4-way image classification set "neural" from GitHub (Baldunica/neural); label vocabulary: broadleaf plant, grass, soil, soybean.

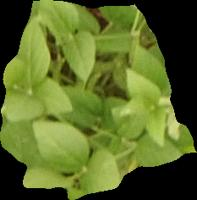
Label: soybean

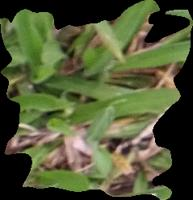
Label: grass

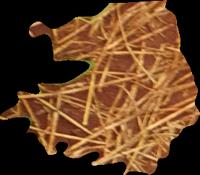
Label: soil

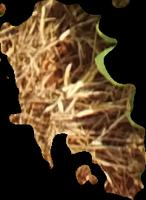
Label: soil

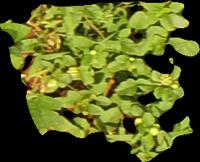
Label: broadleaf plant

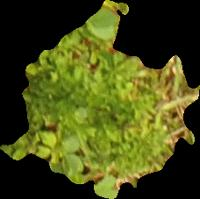
Label: broadleaf plant
